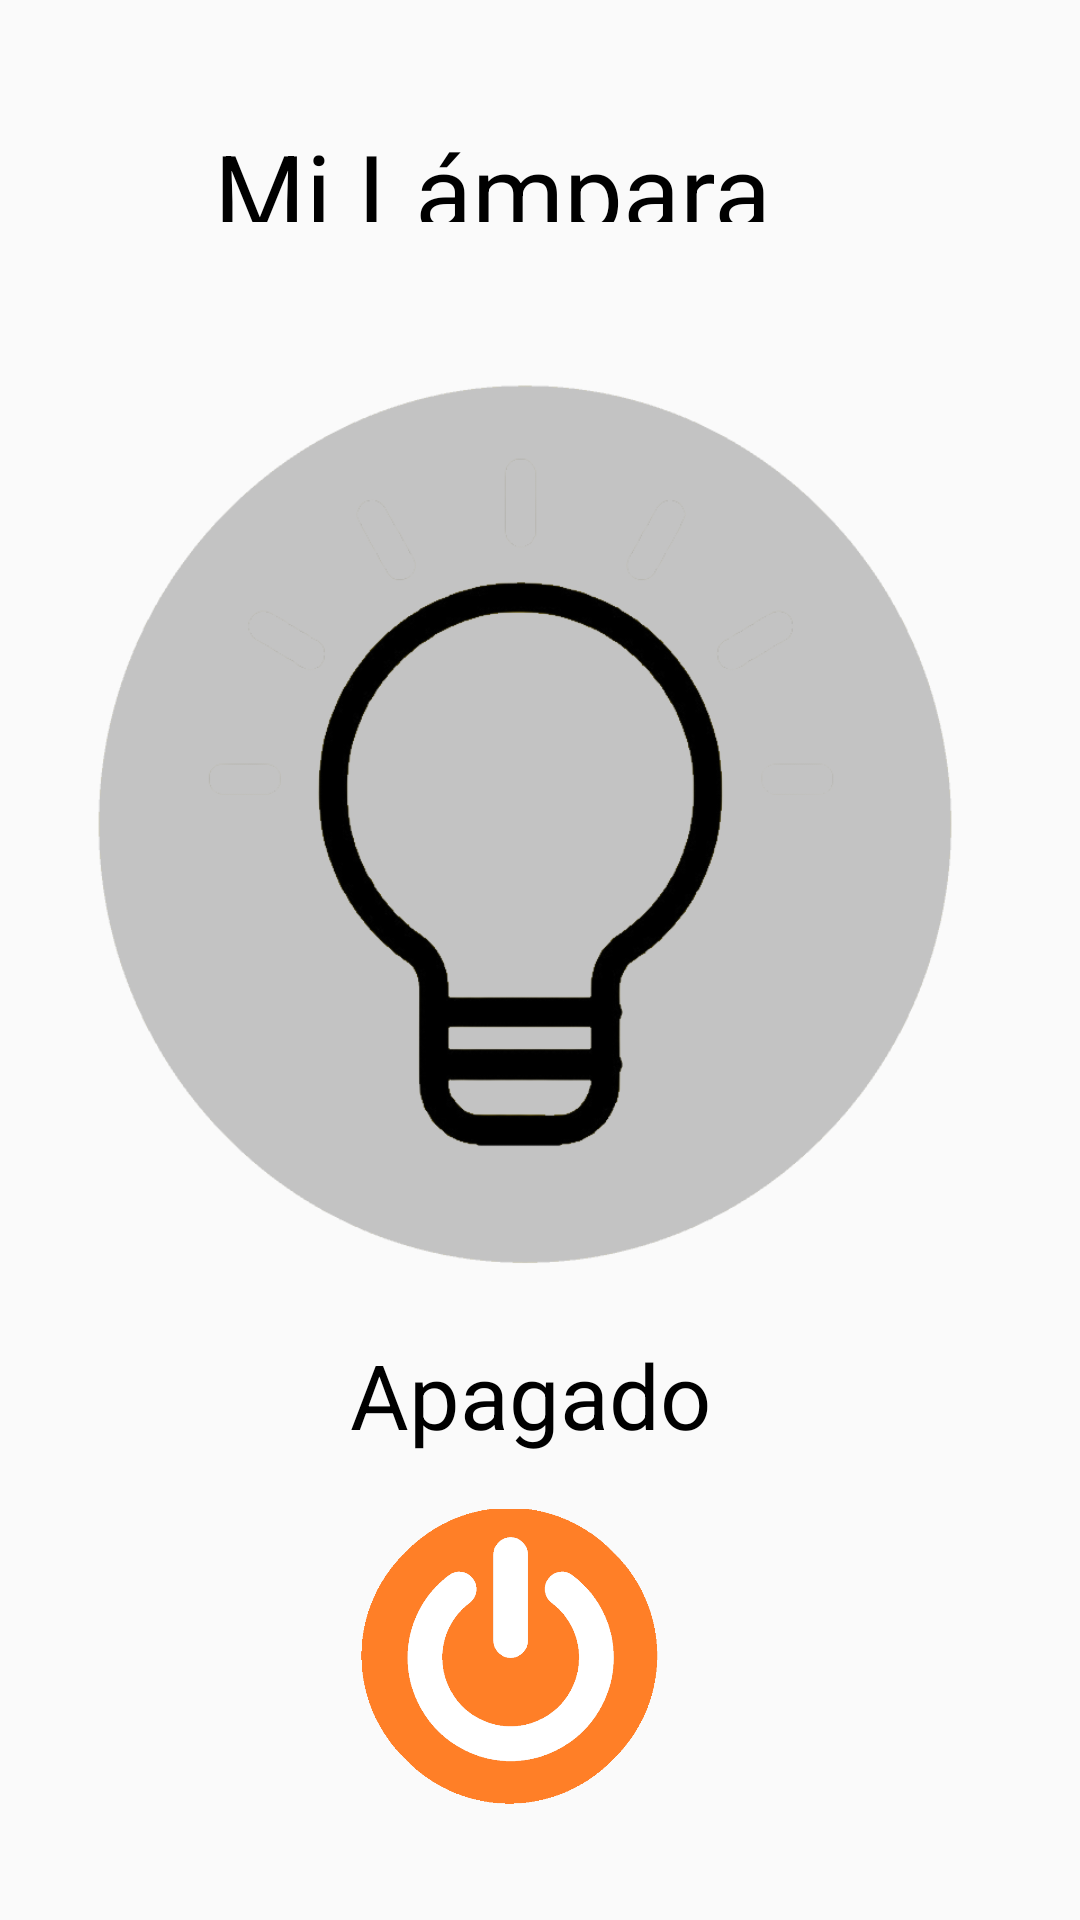

Layout XML and referenced resources for this Android screen:
<!-- AndroidManifest.xml: application theme Theme.AppCompat.Light.NoActionBar -->
<!-- res/layout/activity_main.xml -->
<?xml version="1.0" encoding="utf-8"?>
<RelativeLayout xmlns:android="http://schemas.android.com/apk/res/android"
    xmlns:app="http://schemas.android.com/apk/res-auto"
    xmlns:tools="http://schemas.android.com/tools"
    android:layout_width="match_parent"
    android:layout_height="match_parent"
    android:orientation="vertical"
    tools:context=".MainActivity">

    <androidx.appcompat.widget.Toolbar
        android:id="@+id/toolbar"
        android:layout_width="match_parent"
        android:layout_height="?attr/actionBarSize"
        android:background="@color/naranja"
        android:elevation="4dp"
        android:theme="@style/ThemeOverlay.AppCompat.ActionBar"
        app:popupTheme="@style/ThemeOverlay.AppCompat.Light" />

    <TextView
        android:layout_width="wrap_content"
        android:layout_height="wrap_content"
        android:layout_alignParentEnd="true"
        android:layout_alignParentBottom="true"
        android:layout_gravity="center"
        android:layout_marginTop="40dp"
        android:layout_marginEnd="103dp"
        android:layout_marginBottom="566dp"
        android:text="@string/app_name"
        android:textColor="@color/black"
        android:textSize="35sp" />

    <ImageView
        android:id="@+id/imgfoco"
        android:layout_width="320dp"
        android:layout_height="300dp"
        android:layout_alignParentEnd="true"
        android:layout_alignParentBottom="true"
        android:layout_gravity="center"
        android:layout_marginTop="30dp"
        android:layout_marginEnd="25dp"
        android:layout_marginBottom="213dp"
        android:src="@drawable/messi" />

    <ToggleButton
        android:id="@+id/togglebutton"
        android:layout_width="100dp"
        android:layout_height="100dp"
        android:layout_alignParentEnd="true"
        android:layout_alignParentBottom="true"
        android:layout_gravity="center"
        android:layout_marginTop="30dp"
        android:layout_marginEnd="140dp"
        android:layout_marginBottom="37dp"
        android:background="@drawable/cr7"
        android:textOff=""
        android:textOn="" />

    <TextView
        android:id="@+id/textView3"
        android:layout_width="wrap_content"
        android:layout_height="wrap_content"
        android:layout_alignParentEnd="true"
        android:layout_alignParentBottom="true"
        android:layout_marginEnd="123dp"
        android:layout_marginBottom="155dp"
        android:text="Apagado"
        android:textColor="@color/black"

        android:textSize="30sp" />


</RelativeLayout>
<!-- resources referenced by this layout -->
<resources>
  <!-- drawable cr7: png bitmap (drawable, 19757 bytes) -->
  <!-- drawable messi: png bitmap (drawable, 58817 bytes) -->
  <string name="app_name">Mi Lámpara</string>
  <!-- not gathered from this repository: default colours our renderer supplied (Android Studio template values) -->
  <color name="black">#FF000000</color>
</resources>
